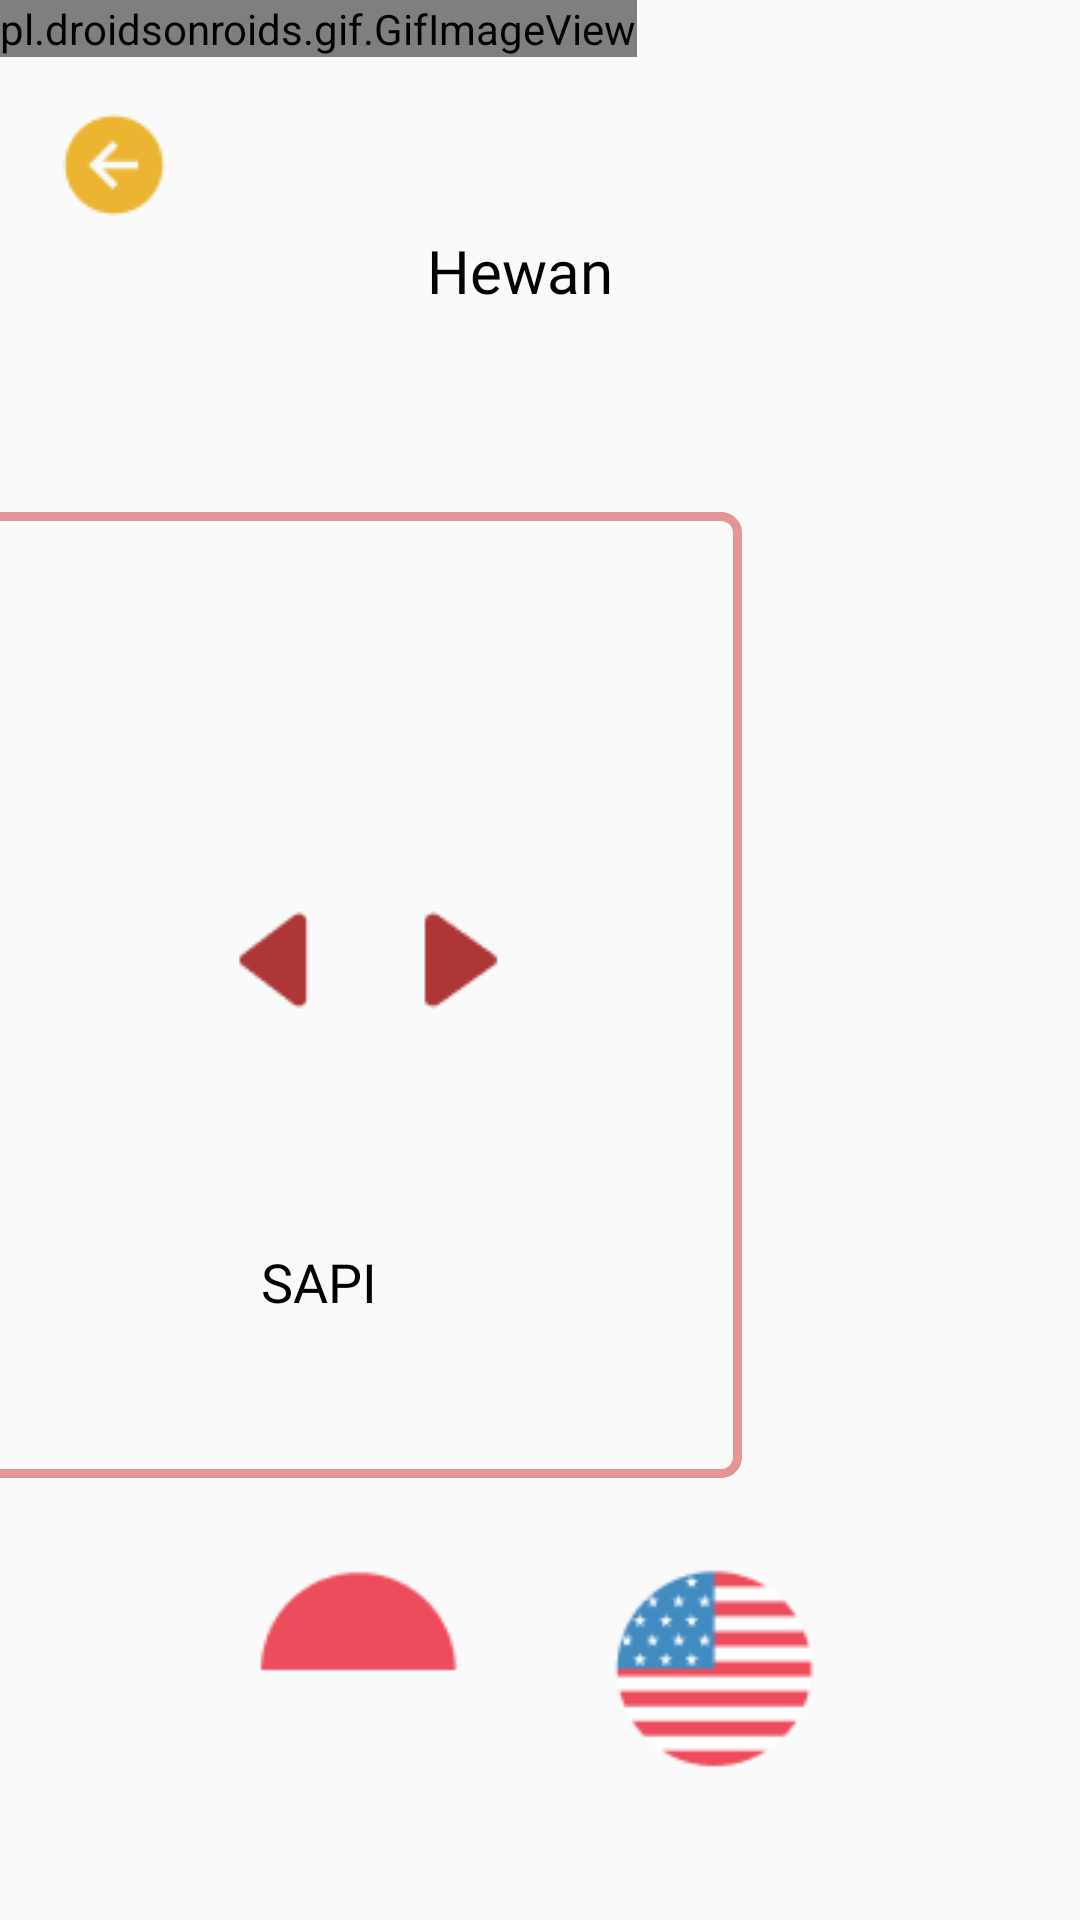

The Android layout XML behind this screen, and the referenced resources:
<!-- AndroidManifest.xml: application theme Theme.AppCompat.Light.NoActionBar -->
<!-- res/layout/activity_hewan.xml -->
<?xml version="1.0" encoding="utf-8"?>
<androidx.constraintlayout.widget.ConstraintLayout xmlns:android="http://schemas.android.com/apk/res/android"
    xmlns:app="http://schemas.android.com/apk/res-auto"
    xmlns:tools="http://schemas.android.com/tools"
    android:layout_width="match_parent"
    android:layout_height="match_parent"
    tools:context=".hewan">

    <pl.droidsonroids.gif.GifImageView
        android:id="@+id/gifImageView2"
        android:layout_width="wrap_content"
        android:layout_height="wrap_content"
        android:scaleType="fitXY"
        android:src="@drawable/homesementara"
        tools:ignore="MissingConstraints" />

    <View
        android:id="@+id/konten_huruf"
        android:layout_width="282dp"
        android:layout_height="322dp"
        android:layout_alignParentLeft="true"
        android:layout_alignParentTop="true"
        android:background="@drawable/rectangle_5"
        app:layout_constraintBottom_toBottomOf="parent"
        app:layout_constraintEnd_toEndOf="@+id/gifImageView2"
        app:layout_constraintStart_toStartOf="parent"
        app:layout_constraintTop_toTopOf="parent"
        app:layout_constraintVertical_bias="0.537" />

    <ImageView
        android:id="@+id/keluar"
        android:layout_width="40dp"
        android:layout_height="40dp"
        android:src="@drawable/keluar"
        android:layout_alignParentLeft="true"
        android:layout_alignParentTop="true"
        android:layout_marginLeft="18dp"
        android:layout_marginTop="35dp"
        app:layout_constraintBottom_toBottomOf="parent"
        app:layout_constraintEnd_toEndOf="parent"
        app:layout_constraintHorizontal_bias="0.0"
        app:layout_constraintStart_toStartOf="parent"
        app:layout_constraintTop_toTopOf="parent"
        app:layout_constraintVertical_bias="0.0"
        tools:ignore="MissingConstraints" />

    <TextView
        android:layout_width="257dp"
        android:layout_height="32dp"
        android:layout_alignParentLeft="true"
        android:layout_alignParentTop="true"
        android:layout_marginTop="38dp"
        android:gravity="center_horizontal|center_vertical"
        android:text="Hewan"
        android:fontFamily="@font/baloo"
        android:textColor="#000000"
        android:textSize="20dp"
        app:layout_constraintBottom_toBottomOf="parent"
        app:layout_constraintEnd_toEndOf="parent"
        app:layout_constraintHorizontal_bias="0.436"
        app:layout_constraintStart_toStartOf="@+id/gifImageView2"
        app:layout_constraintTop_toTopOf="parent"
        app:layout_constraintVertical_bias="0.064"
        tools:ignore="MissingConstraints" />

    <ImageView
        android:id="@+id/back"
        android:layout_width="54dp"
        android:layout_height="48dp"
        android:layout_alignParentLeft="true"
        android:layout_alignParentTop="true"
        android:src="@drawable/back"
        app:layout_constraintBottom_toBottomOf="parent"
        app:layout_constraintEnd_toEndOf="parent"
        app:layout_constraintHorizontal_bias="0.209"
        app:layout_constraintStart_toStartOf="parent"
        app:layout_constraintTop_toTopOf="parent" />

    <TextView
        android:id="@+id/satu"
        android:layout_width="wrap_content"
        android:layout_height="49dp"
        android:layout_alignParentLeft="true"
        android:layout_alignParentTop="true"
        android:gravity="top"
        android:textColor="#000000"
        android:text="SAPI"
        android:fontFamily="@font/poppins2"
        android:textSize="18sp"
        android:textAlignment="center"
        app:layout_constraintBottom_toBottomOf="parent"
        app:layout_constraintEnd_toEndOf="@+id/gifImageView2"
        app:layout_constraintHorizontal_bias="0.501"
        app:layout_constraintStart_toStartOf="parent"
        app:layout_constraintTop_toTopOf="parent"
        app:layout_constraintVertical_bias="0.702"
        tools:ignore="MissingConstraints" />

    <ImageView
        android:id="@+id/next"
        android:layout_width="58dp"
        android:layout_height="48dp"
        android:layout_alignParentLeft="true"
        android:layout_alignParentTop="true"
        android:src="@drawable/next"
        app:layout_constraintBottom_toBottomOf="parent"
        app:layout_constraintEnd_toEndOf="@+id/gifImageView2"
        app:layout_constraintHorizontal_bias="0.807"
        app:layout_constraintStart_toStartOf="parent"
        app:layout_constraintTop_toTopOf="parent" />

    <ImageView
        android:id="@+id/gambarhewan"
        android:layout_width="180dp"
        android:layout_height="138dp"
        android:layout_alignParentLeft="true"
        android:layout_alignParentTop="true"
        android:gravity="center_horizontal|top"
        app:layout_constraintBottom_toBottomOf="parent"
        app:layout_constraintEnd_toEndOf="parent"
        app:layout_constraintStart_toStartOf="parent"
        app:layout_constraintTop_toTopOf="parent" />

    <ImageView
        android:id="@+id/indo"
        android:layout_width="70dp"
        android:layout_height="70dp"
        android:layout_alignParentLeft="true"
        android:layout_alignParentTop="true"
        android:src="@drawable/indo"
        app:layout_constraintBottom_toBottomOf="parent"
        app:layout_constraintEnd_toEndOf="parent"
        app:layout_constraintHorizontal_bias="0.293"
        app:layout_constraintStart_toStartOf="parent"
        app:layout_constraintTop_toTopOf="parent"
        app:layout_constraintVertical_bias="0.915"
        tools:ignore="MissingConstraints" />


    <ImageView
        android:id="@+id/inggris"
        android:layout_width="70dp"
        android:layout_height="70dp"
        android:layout_alignParentLeft="true"
        android:layout_alignParentTop="true"
        android:src="@drawable/inggris"
        app:layout_constraintBottom_toBottomOf="parent"
        app:layout_constraintEnd_toEndOf="parent"
        app:layout_constraintHorizontal_bias="0.7"
        app:layout_constraintStart_toStartOf="parent"
        app:layout_constraintTop_toTopOf="parent"
        app:layout_constraintVertical_bias="0.915"
        tools:ignore="MissingConstraints" />


</androidx.constraintlayout.widget.ConstraintLayout>
<!-- resources referenced by this layout -->
<resources>
  <!-- drawable back: png bitmap (drawable, 622 bytes) -->
  <!-- drawable homesementara: gif bitmap (drawable, 957035 bytes) -->
  <!-- drawable indo: png bitmap (drawable, 1304 bytes) -->
  <!-- drawable inggris: png bitmap (drawable, 2343 bytes) -->
  <!-- drawable keluar: png bitmap (drawable, 863 bytes) -->
  <!-- drawable next: png bitmap (drawable, 566 bytes) -->
  <!-- drawable rectangle_5 (drawable) -->
  <?xml version="1.0" encoding="utf-8"?>
      <vector xmlns:android="http://schemas.android.com/apk/res/android" android:width="282dp" android:height="322dp" android:viewportWidth="282" android:viewportHeight="322">
  
          <group>
  
              <clip-path
                  android:pathData="M7 0H275C278.866 0 282 3.13401 282 7V315C282 318.866 278.866 322 275 322H7C3.13401 322 0 318.866 0 315V7C0 3.13401 3.13401 0 7 0Z"
                  />
  
              <path
                  android:pathData="M7 0H275C278.866 0 282 3.13401 282 7V315C282 318.866 278.866 322 275 322H7C3.13401 322 0 318.866 0 315V7C0 3.13401 3.13401 0 7 0Z"
                  android:strokeWidth="6"
                  android:strokeColor="#E49494"
                  />
  
          </group>
      </vector>
</resources>
